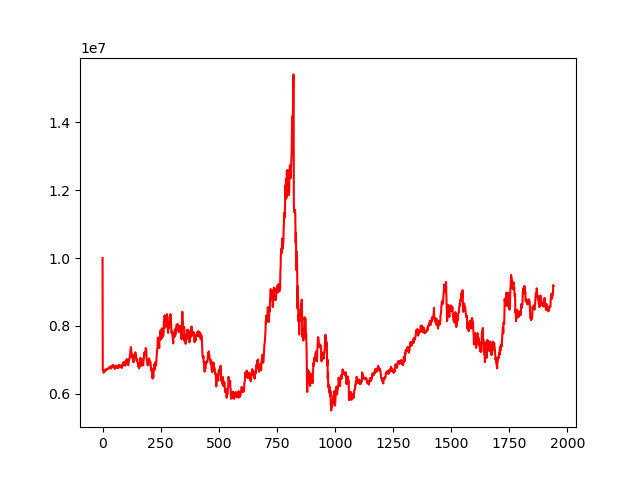

The table this chart was drawn from, first rows:
account_value, date, daily_return
10000000, 2012-01-09, 
6710227, 2012-01-10, -0.329
6706742, 2012-01-11, -0.0005194
6708887, 2012-01-12, 0.0003199
6680792, 2012-01-13, -0.004188
6623318, 2012-01-16, -0.008603
6685388, 2012-01-17, 0.009372
6641197, 2012-01-18, -0.00661
6665927, 2012-01-19, 0.003724
6691999, 2012-01-20, 0.003911
6671285, 2012-01-30, -0.003095
6683067, 2012-01-31, 0.001766
6674153, 2012-02-01, -0.001334
6697577, 2012-02-02, 0.00351
6705995, 2012-02-03, 0.001257
6717706, 2012-02-06, 0.001746
6699279, 2012-02-07, -0.002743
6733219, 2012-02-08, 0.005066
6730119, 2012-02-09, -0.0004604
6727733, 2012-02-10, -0.0003545
6729647, 2012-02-13, 0.0002845
6729998, 2012-02-14, 5.220664010718856e-05
6742948, 2012-02-15, 0.001924
6743785, 2012-02-16, 0.0001241
6741205, 2012-02-17, -0.0003826
6739694, 2012-02-20, -0.0002241
6751578, 2012-02-21, 0.001763
6768508, 2012-02-22, 0.002508
6769604, 2012-02-23, 0.0001619
6779988, 2012-02-24, 0.001534
6798447, 2012-02-27, 0.002723
6804578, 2012-02-28, 0.0009018
6789021, 2012-02-29, -0.002286
6778657, 2012-03-01, -0.001527
6800707, 2012-03-02, 0.003253
6791363, 2012-03-05, -0.001374
6766464, 2012-03-06, -0.003666
6743444, 2012-03-07, -0.003402
6773782, 2012-03-08, 0.004499
6805020, 2012-03-09, 0.004612
6816459, 2012-03-12, 0.001681
6830368, 2012-03-13, 0.002041
6803793, 2012-03-14, -0.003891
6819090, 2012-03-15, 0.002248
6850618, 2012-03-16, 0.004624
6853914, 2012-03-19, 0.000481
6818133, 2012-03-20, -0.00522
6817343, 2012-03-21, -0.0001159
6802978, 2012-03-22, -0.002107
6777024, 2012-03-23, -0.003815
6825570, 2012-03-26, 0.007163
6830624, 2012-03-27, 0.0007404
6759429, 2012-03-28, -0.01042
6738450, 2012-03-29, -0.003104
6747234, 2012-03-30, 0.001304
6795915, 2012-04-05, 0.007215
6798036, 2012-04-06, 0.0003122
6785531, 2012-04-09, -0.00184
6785064, 2012-04-10, -6.876689201484876e-05
6820004, 2012-04-12, 0.00515
... 1,881 more rows
